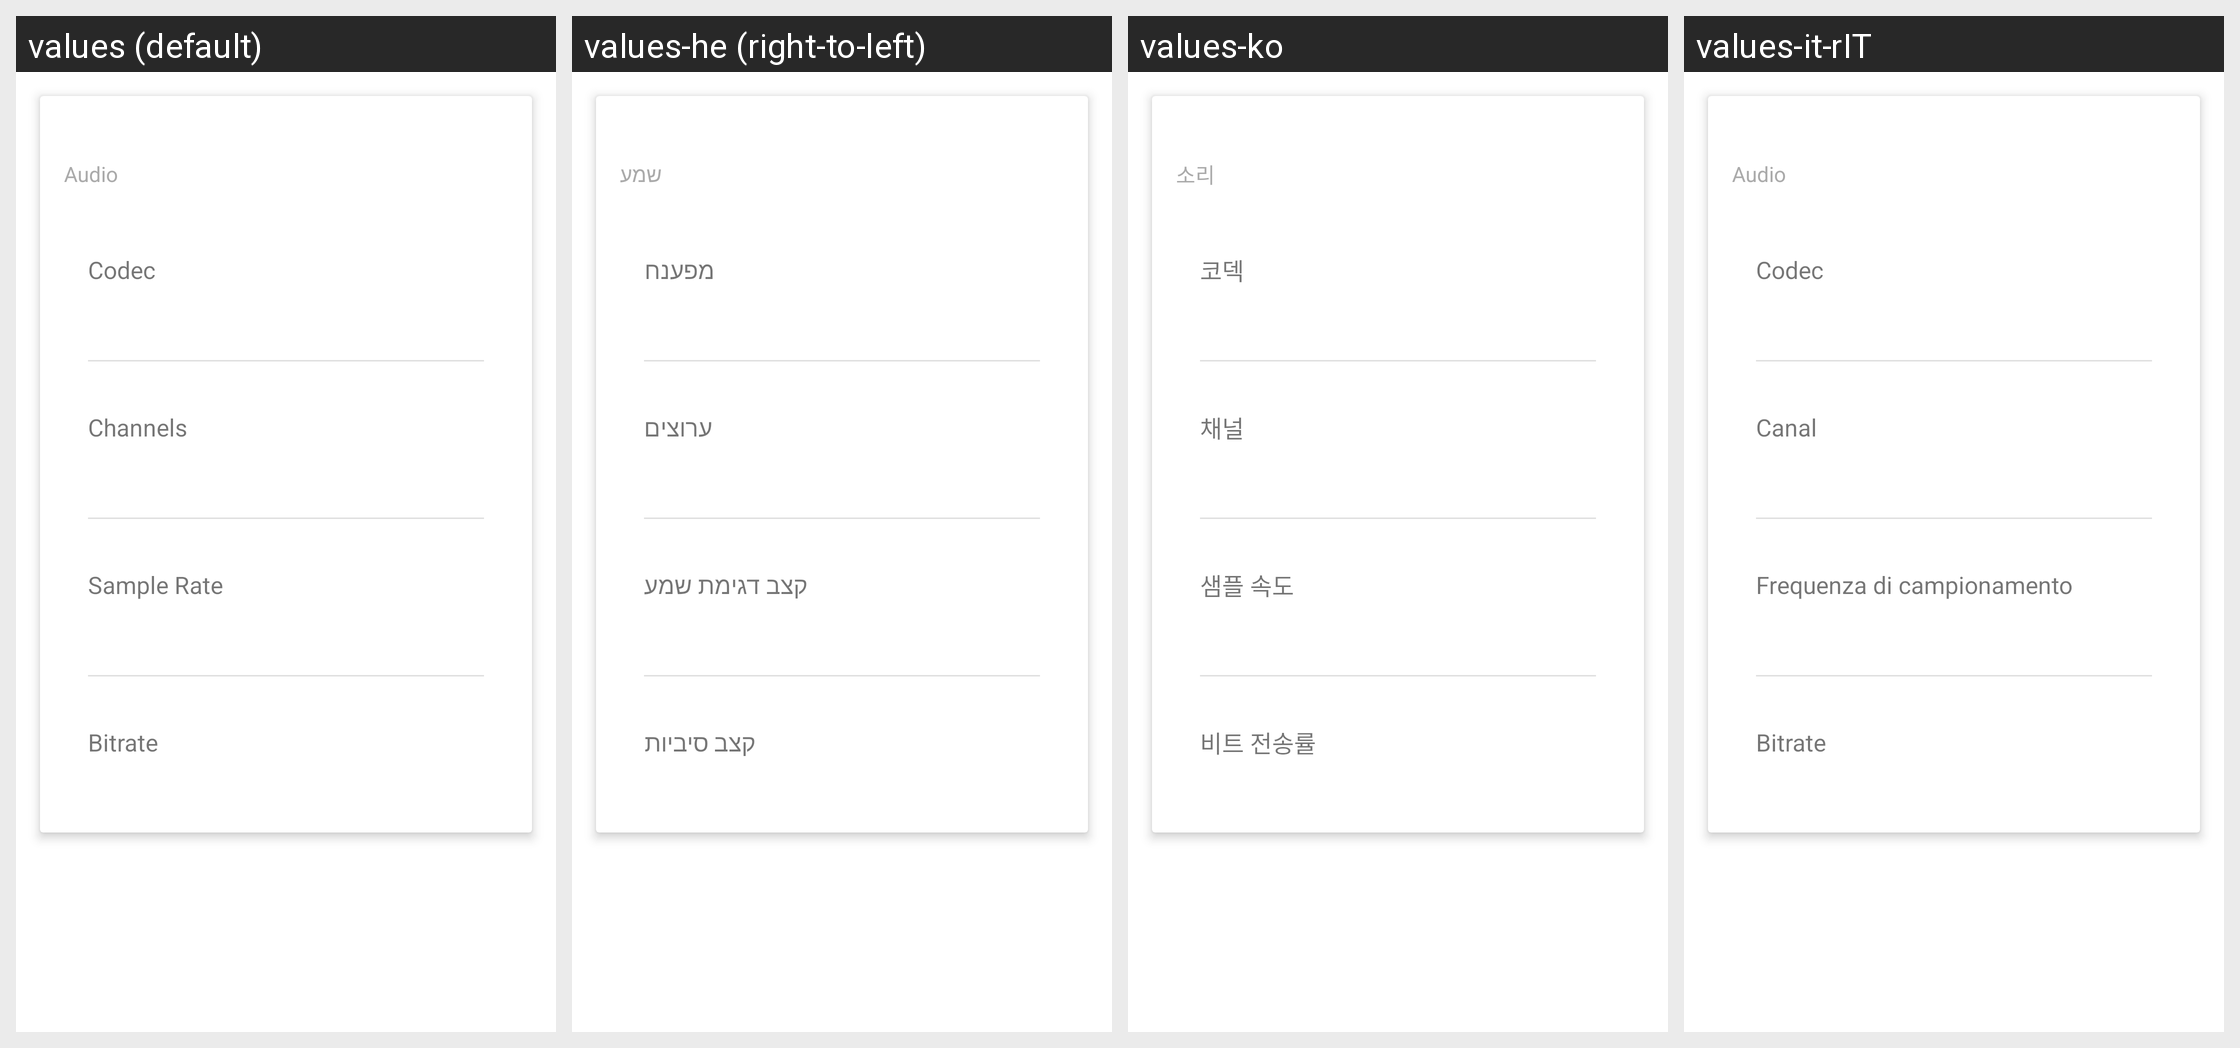

Locale-by-locale string values for the Android screen shown in this grid:
Android screen res/layout/properties_audio.xml rendered under 4 locales, left to right: values (default), values-he (right-to-left), values-ko, values-it-rIT. Device: Nexus 5 (rendered at 1080×1920; each locale shown at half size, 540×960, under a caption strip naming it); theme Theme.MaterialComponents.DayNight.NoActionBar.
Other locales in the repository, not shown: values-af, values-am, values-ar, values-as-rIN, values-ast, values-ast-rES, values-az-rAZ, values-be-rBY, values-bg, values-bn, values-bn-rBD, values-bqi-rIR, values-bqi-rLU, values-ca, values-cs, values-cs-rCZ, values-da, values-de, values-el, values-en-rAU, values-en-rGB, values-en-rIN, values-en-rPT, values-eo, values-es, values-es-rCO, values-es-rES, values-es-rMX, values-es-rUS, values-es-rVE, values-et-rEE, values-eu, values-eu-rES, values-fa, values-fi, values-fr, values-fr-rCA, values-gl-rES, values-gu-rIN, values-hi, values-hi-rIN, values-hr, values-hu, values-hu-rHU, values-hy-rAM, values-id, values-in, values-is, values-is-rIS, values-it, values-iw, values-ja, values-ka-rGE, values-kk-rKZ, values-km-rKH, values-kn-rIN, values-ko-rKR, values-ku, values-ky-rKG, values-lb, values-lo-rLA, values-lt, values-lv, values-mk-rMK, values-ml, values-ml-rIN, values-mn-rMN, values-mr-rIN, values-ms-rMY, values-my, values-my-rMM, values-nb, values-ne-rNP, values-nl, values-or-rIN, values-pa-rIN, values-pl, values-pt-rBR, values-pt-rPT, values-ro, values-ru, values-si-rLK, values-sk, values-sl, values-sq-rAL, values-sr, values-sv, values-sv-rSE, values-sw, values-ta, values-ta-rIN, values-te-rIN, values-th, values-tl, values-tr, values-tr-rTR, values-ug, values-uk, values-ur, values-ur-rPK, values-uz-rUZ, values-vi, values-zh, values-zh-rCN, values-zh-rHK, values-zh-rHN, values-zh-rTW, values-zu.
Strings drawn on this screen, with the default value and each locale's value (text and hints the layout hard-codes, and strings that could not be matched under every locale, appear in the picture but are not listed):

audio
  values: Audio
  values-he: שמע
  values-ko: 소리
  values-it-rIT: Audio

codec
  values: Codec
  values-he: מפענח
  values-ko: 코덱
  values-it-rIT: Codec

channels
  values: Channels
  values-he: ערוצים
  values-ko: 채널
  values-it-rIT: Canal

sample_rate
  values: Sample Rate
  values-he: קצב דגימת שמע
  values-ko: 샘플 속도
  values-it-rIT: Frequenza di campionamento

bitrate
  values: Bitrate
  values-he: קצב סיביות
  values-ko: 비트 전송률
  values-it-rIT: Bitrate
